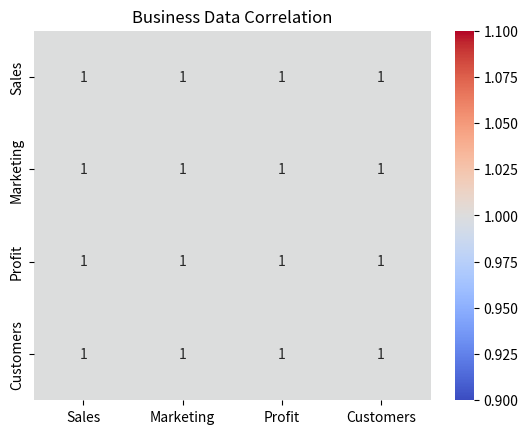

Recreate this plot in Python.
import pandas as pd
import seaborn as sns
import matplotlib.pyplot as plt

data = {
    "Sales": [100, 200, 300, 400, 500],
    "Marketing": [20, 40, 60, 80, 100],
    "Profit": [10, 30, 50, 70, 90],
    "Customers": [5, 10, 15, 20, 25]
}

df = pd.DataFrame(data)

correlation = df.corr()

sns.heatmap(
    correlation,
    annot=True,
    cmap="coolwarm"
)

plt.title("Business Data Correlation")
plt.show()
